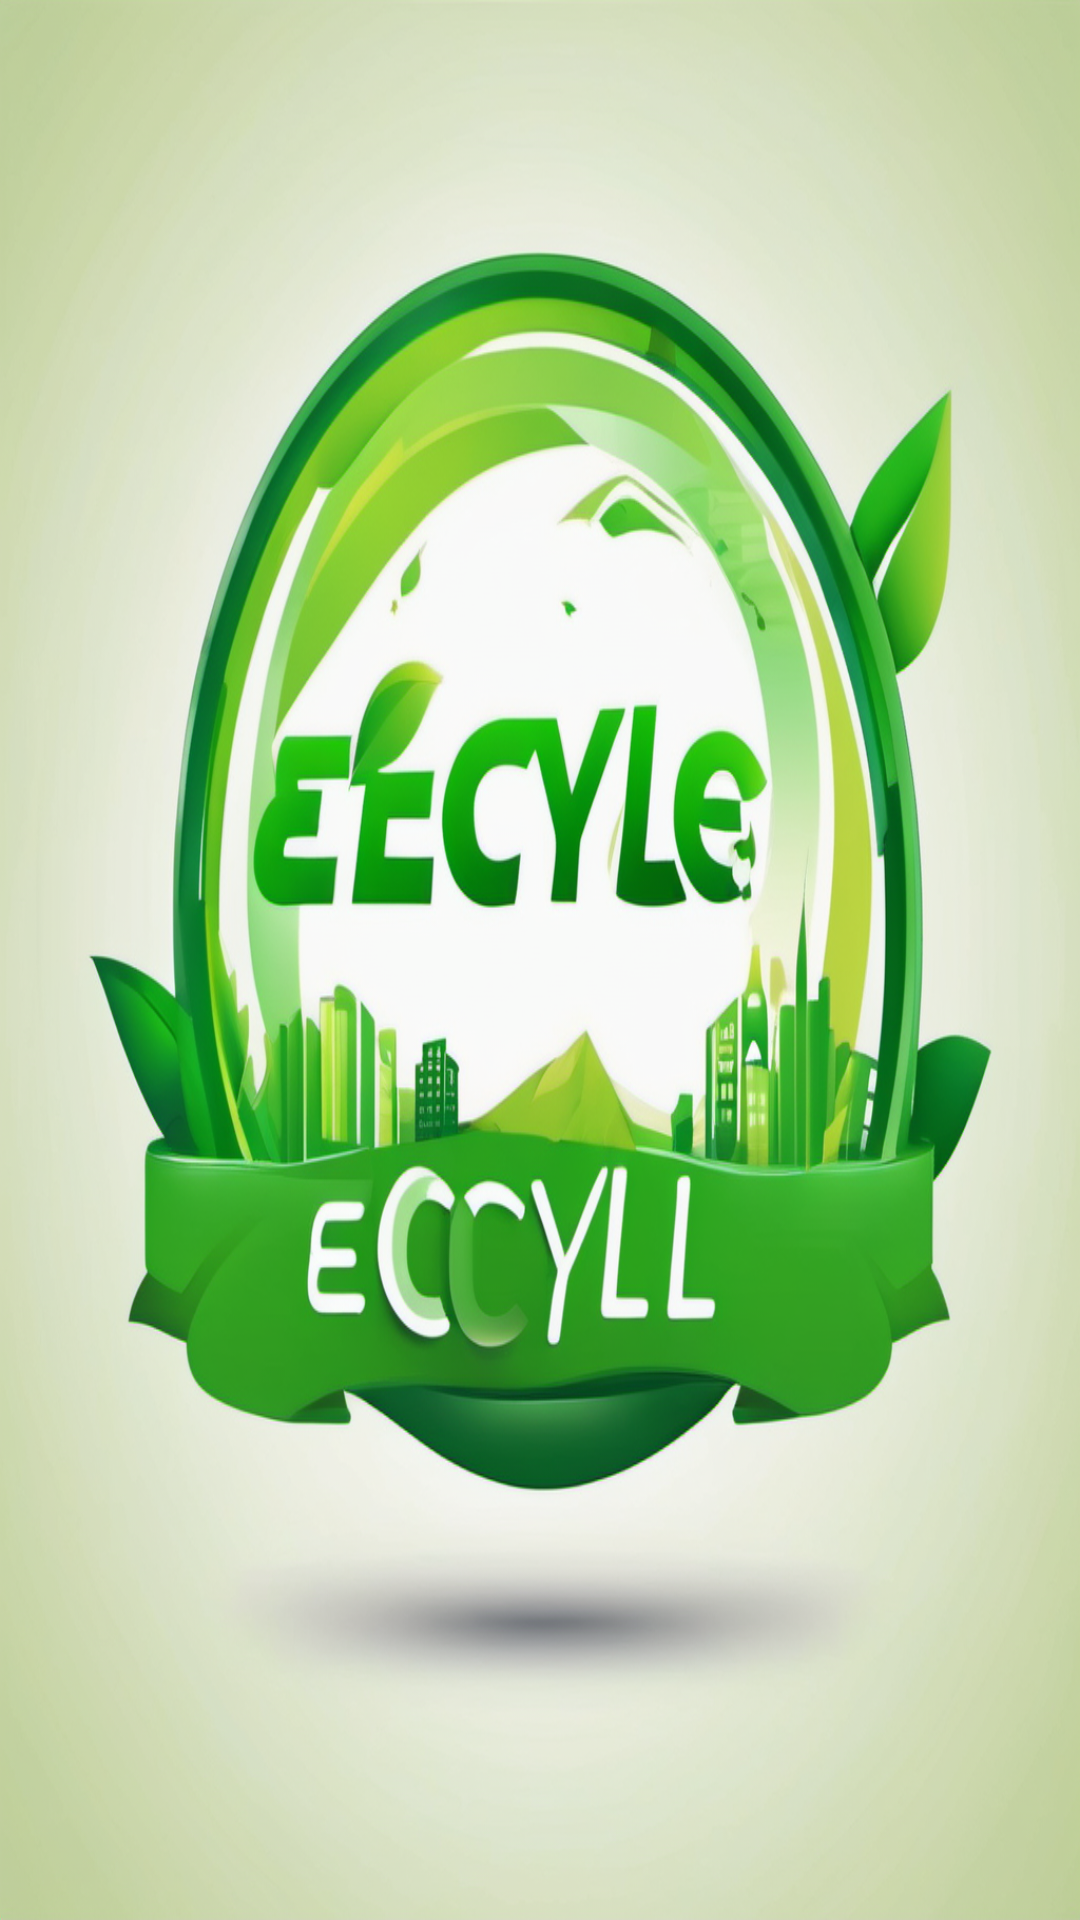

Produce the Android XML layout that renders to this screen, including the resource entries it uses.
<!-- AndroidManifest.xml: application theme Theme.EcoCycle -->
<!-- res/layout/activity_main.xml -->
<?xml version="1.0" encoding="utf-8"?>
<androidx.constraintlayout.widget.ConstraintLayout xmlns:android="http://schemas.android.com/apk/res/android"
    xmlns:app="http://schemas.android.com/apk/res-auto"
    xmlns:tools="http://schemas.android.com/tools"
    android:id="@+id/main"
    android:layout_width="match_parent"
    android:layout_height="match_parent"
    tools:context=".MainActivity">

    <LinearLayout
        android:layout_width="match_parent"
        android:layout_height="match_parent">

        <ImageView
            android:layout_width="match_parent"
            android:layout_height="wrap_content"
            android:background="@drawable/ecycle_logo" />

    </LinearLayout>







</androidx.constraintlayout.widget.ConstraintLayout>
<!-- resources referenced by this layout -->
<resources>
  <!-- drawable ecycle_logo: png bitmap (drawable, 1035758 bytes) -->
  <style name="Theme.EcoCycle" parent="Base.Theme.EcoCycle" />
  <style name="Base.Theme.EcoCycle" parent="Theme.Material3.DayNight.NoActionBar">
          
          
          <item name="android:statusBarColor">#2E7D32</item>
      </style>
</resources>
